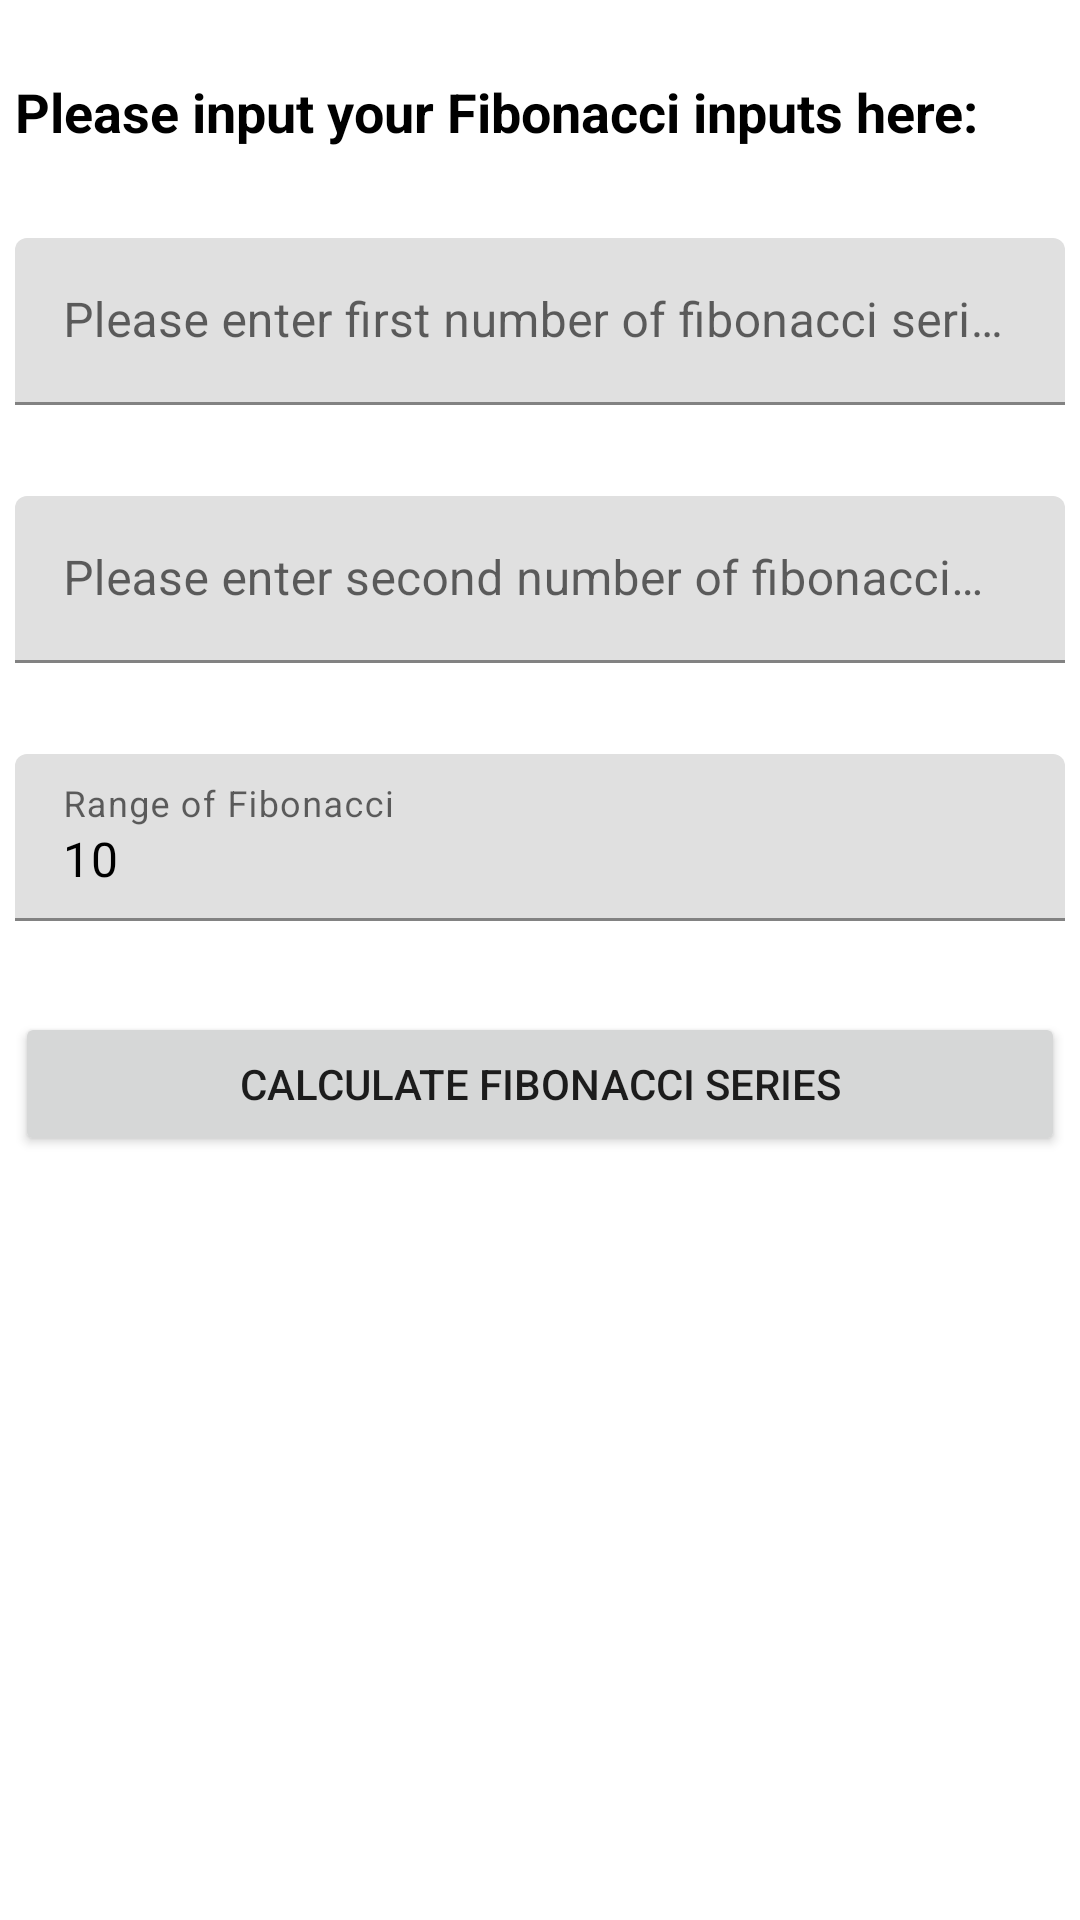

Write the Android layout XML for this screen, with the resource values it uses.
<!-- AndroidManifest.xml: application theme Theme.FibonacciApp -->
<!-- res/layout/fragment_fibonacci.xml -->
<?xml version="1.0" encoding="utf-8"?>
<RelativeLayout xmlns:android="http://schemas.android.com/apk/res/android"
  xmlns:app="http://schemas.android.com/apk/res-auto"
  xmlns:tools="http://schemas.android.com/tools"
  android:layout_width="match_parent"
  android:layout_height="match_parent"
  android:layout_margin="10dp"
  tools:context=".fragments.FibonacciFragment">

  <TextView
    android:id="@+id/tvBanner"
    android:layout_width="match_parent"
    android:layout_height="wrap_content"
    android:layout_marginHorizontal="5dp"
    android:layout_marginTop="25dp"
    android:layout_marginBottom="25dp"
    android:text="Please input your Fibonacci inputs here:"
    android:textColor="@color/black"
    android:textSize="18sp"
    android:textStyle="bold" />

  <com.google.android.material.textfield.TextInputLayout
    android:id="@+id/tilFirstNumber"
    android:layout_width="match_parent"
    android:layout_height="wrap_content"
    android:layout_below="@id/tvBanner"
    app:errorEnabled="true">

    <com.google.android.material.textfield.TextInputEditText
      android:id="@+id/etFirstNumber"
      android:layout_width="match_parent"
      android:layout_height="wrap_content"
      android:layout_margin="5dp"
      android:hint="Please enter first number of fibonacci series!"
      android:inputType="number"
      android:textColor="@color/black"
      android:textSize="16sp" />
  </com.google.android.material.textfield.TextInputLayout>

  <com.google.android.material.textfield.TextInputLayout
    android:id="@+id/tilSecondNumber"
    android:layout_width="match_parent"
    android:layout_height="wrap_content"
    android:layout_below="@+id/tilFirstNumber"
    app:errorEnabled="true">

    <com.google.android.material.textfield.TextInputEditText
      android:id="@+id/etSecondNumber"
      android:layout_width="match_parent"
      android:layout_height="wrap_content"
      android:layout_margin="5dp"
      android:hint="Please enter second number of fibonacci series!"
      android:inputType="number"
      android:textColor="@color/black"
      android:textSize="16sp" />
  </com.google.android.material.textfield.TextInputLayout>

  <com.google.android.material.textfield.TextInputLayout
    android:id="@+id/tilRange"
    android:layout_width="match_parent"
    android:layout_height="wrap_content"
    android:layout_below="@+id/tilSecondNumber"
    app:errorEnabled="true">

    <com.google.android.material.textfield.TextInputEditText
      android:id="@+id/etRange"
      android:layout_width="match_parent"
      android:layout_height="wrap_content"
      android:layout_margin="5dp"
      android:hint="Range of Fibonacci"
      android:inputType="number"
      android:text="10"
      android:textColor="@color/black"
      android:textSize="16sp" />
  </com.google.android.material.textfield.TextInputLayout>

  <Button
    android:id="@+id/btnCalculate"
    android:layout_width="match_parent"
    android:layout_height="wrap_content"
    android:layout_below="@id/tilRange"
    android:layout_margin="5dp"
    android:text="Calculate Fibonacci series" />

  <TextView
    android:id="@+id/tvFibonacciBanner"
    android:layout_width="match_parent"
    android:layout_height="wrap_content"
    android:layout_below="@id/btnCalculate"
    android:layout_marginHorizontal="5dp"
    android:layout_marginTop="25dp"
    android:layout_marginBottom="25dp"
    android:text="The Fibonacci series :"
    android:visibility="gone"
    android:textColor="@color/black"
    android:textSize="18sp"
    android:textStyle="bold" />

  <TextView
    android:id="@+id/tvFibonacciSeries"
    android:layout_width="match_parent"
    android:layout_height="175dp"
    android:layout_below="@id/tvFibonacciBanner"
    android:layout_margin="5dp"
    android:lines="5"
    android:scrollbars="vertical"
    android:textColor="@color/black"
    android:textStyle="bold"
    android:textSize="18sp" />

</RelativeLayout>
<!-- resources referenced by this layout -->
<resources>
  <color name="black">#FF000000</color>
  <style name="Theme.FibonacciApp" parent="Theme.MaterialComponents.DayNight.DarkActionBar">
      
      <item name="colorPrimary">@color/app_color</item>
      <item name="colorPrimaryVariant">@color/app_color</item>
      <item name="colorOnPrimary">@color/white</item>
      
      <item name="colorSecondary">@color/teal_200</item>
      <item name="colorSecondaryVariant">@color/teal_700</item>
      <item name="colorOnSecondary">@color/black</item>
      
      <item name="android:statusBarColor" tools:targetApi="l">?attr/colorPrimaryVariant</item>
      
    </style>
  <color name="app_color">#F4BE2C</color>
  <color name="white">#FFFFFFFF</color>
  <color name="teal_200">#FF03DAC5</color>
  <color name="teal_700">#FF018786</color>
</resources>
